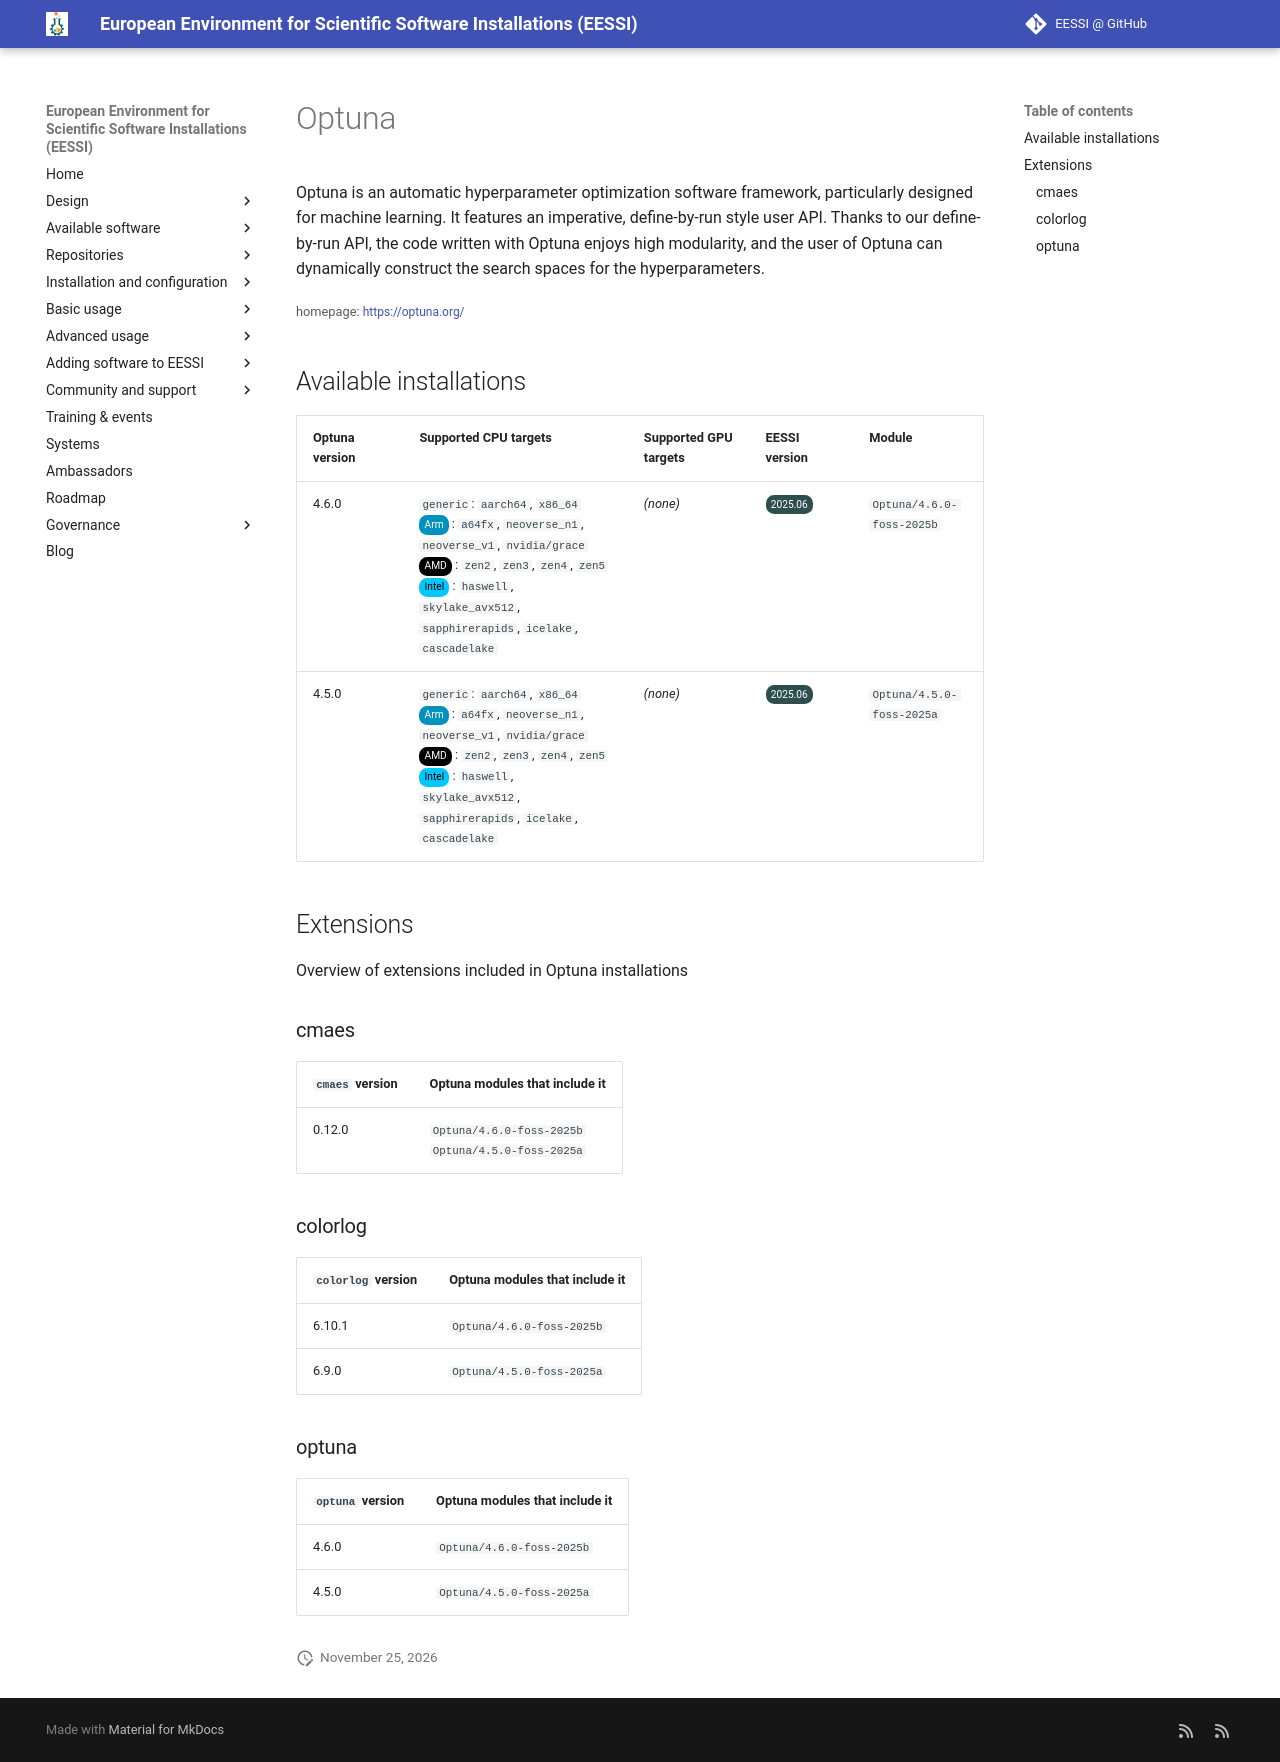

repository: EESSI/docs · page: available_software/detail/Optuna/index.html · generator: mkdocs

---
json_ld:
  '@context': https://schema.org
  '@type': SoftwareApplication
  applicationCategory: DeveloperApplication
  description: 'Optuna is an automatic hyperparameter optimization software framework,

    particularly designed for machine learning. It features an imperative,

    define-by-run style user API. Thanks to our define-by-run API, the code written

    with Optuna enjoys high modularity, and the user of Optuna can dynamically

    construct the search spaces for the hyperparameters.'
  license: Not confirmed
  name: Optuna
  offers:
    '@type': Offer
    price: 0
  operatingSystem: LINUX
  review:
    '@type': Review
    author:
      '@type': Organization
      name: EESSI
    reviewBody: Application has been successfully made available on all architectures
      supported by EESSI
    reviewRating:
      '@type': Rating
      ratingValue: 5
  softwareRequirements: See https://www.eessi.io/docs/ for how to make EESSI available
    on your system
  softwareVersion: '[''4.6.0'', ''4.5.0'']'
  url: https://optuna.org/
---
# Optuna


Optuna is an automatic hyperparameter optimization software framework,
particularly designed for machine learning. It features an imperative,
define-by-run style user API. Thanks to our define-by-run API, the code written
with Optuna enjoys high modularity, and the user of Optuna can dynamically
construct the search spaces for the hyperparameters.

<small>homepage: </small><span class="software-link">[https://optuna.org/](https://optuna.org/)</span>

## Available installations


|Optuna version|Supported CPU targets|Supported GPU targets|EESSI version|Module|
| --- | --- | --- | --- | --- |
|4.6.0|`generic`: `aarch64`, `x86_64`<br/><span class="software-cpu-arm">Arm</span>: `a64fx`, `neoverse_n1`, `neoverse_v1`, `nvidia/grace`<br/><span class="software-cpu-amd">AMD</span>: `zen2`, `zen3`, `zen4`, `zen5`<br/><span class="software-cpu-intel">Intel</span>: `haswell`, `skylake_avx512`, `sapphirerapids`, `icelake`, `cascadelake`<br/>|*(none)*|<span class="software-eessi-version-202506">2025.06</span>|`Optuna/4.6.0-foss-2025b`|
|4.5.0|`generic`: `aarch64`, `x86_64`<br/><span class="software-cpu-arm">Arm</span>: `a64fx`, `neoverse_n1`, `neoverse_v1`, `nvidia/grace`<br/><span class="software-cpu-amd">AMD</span>: `zen2`, `zen3`, `zen4`, `zen5`<br/><span class="software-cpu-intel">Intel</span>: `haswell`, `skylake_avx512`, `sapphirerapids`, `icelake`, `cascadelake`<br/>|*(none)*|<span class="software-eessi-version-202506">2025.06</span>|`Optuna/4.5.0-foss-2025a`|

## Extensions

Overview of extensions included in Optuna installations


### cmaes


|`cmaes` version|Optuna modules that include it|
| --- | --- |
|0.12.0|`Optuna/4.6.0-foss-2025b`<br/>`Optuna/4.5.0-foss-2025a`|

### colorlog


|`colorlog` version|Optuna modules that include it|
| --- | --- |
|6.10.1|`Optuna/4.6.0-foss-2025b`|
|6.9.0|`Optuna/4.5.0-foss-2025a`|

### optuna


|`optuna` version|Optuna modules that include it|
| --- | --- |
|4.6.0|`Optuna/4.6.0-foss-2025b`|
|4.5.0|`Optuna/4.5.0-foss-2025a`|
